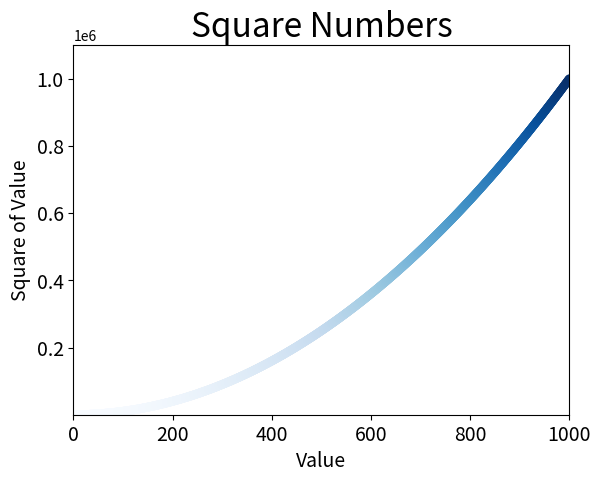

Generate this figure with matplotlib:
import matplotlib.pyplot as plt

x_values =list(range(1,1001))
y_values =[x**2 for x in x_values]
plt.scatter(x_values,y_values,edgecolors='none',c=y_values,s=40,cmap=plt.cm.Blues)
#设置图表标题并给坐标轴加上标签
plt.title("Square Numbers",fontsize=24)
plt.xlabel("Value",fontsize=14)
plt.ylabel("Square of Value",fontsize=14)

#设置刻度标记大小
plt.tick_params(axis='both',which='major',labelsize=14)
#设置每个坐标轴的取值范围
plt.axis([0,1000,1,1100000])
# plt.show()
plt.savefig('squares_plot.png',bbox_inches='tight')